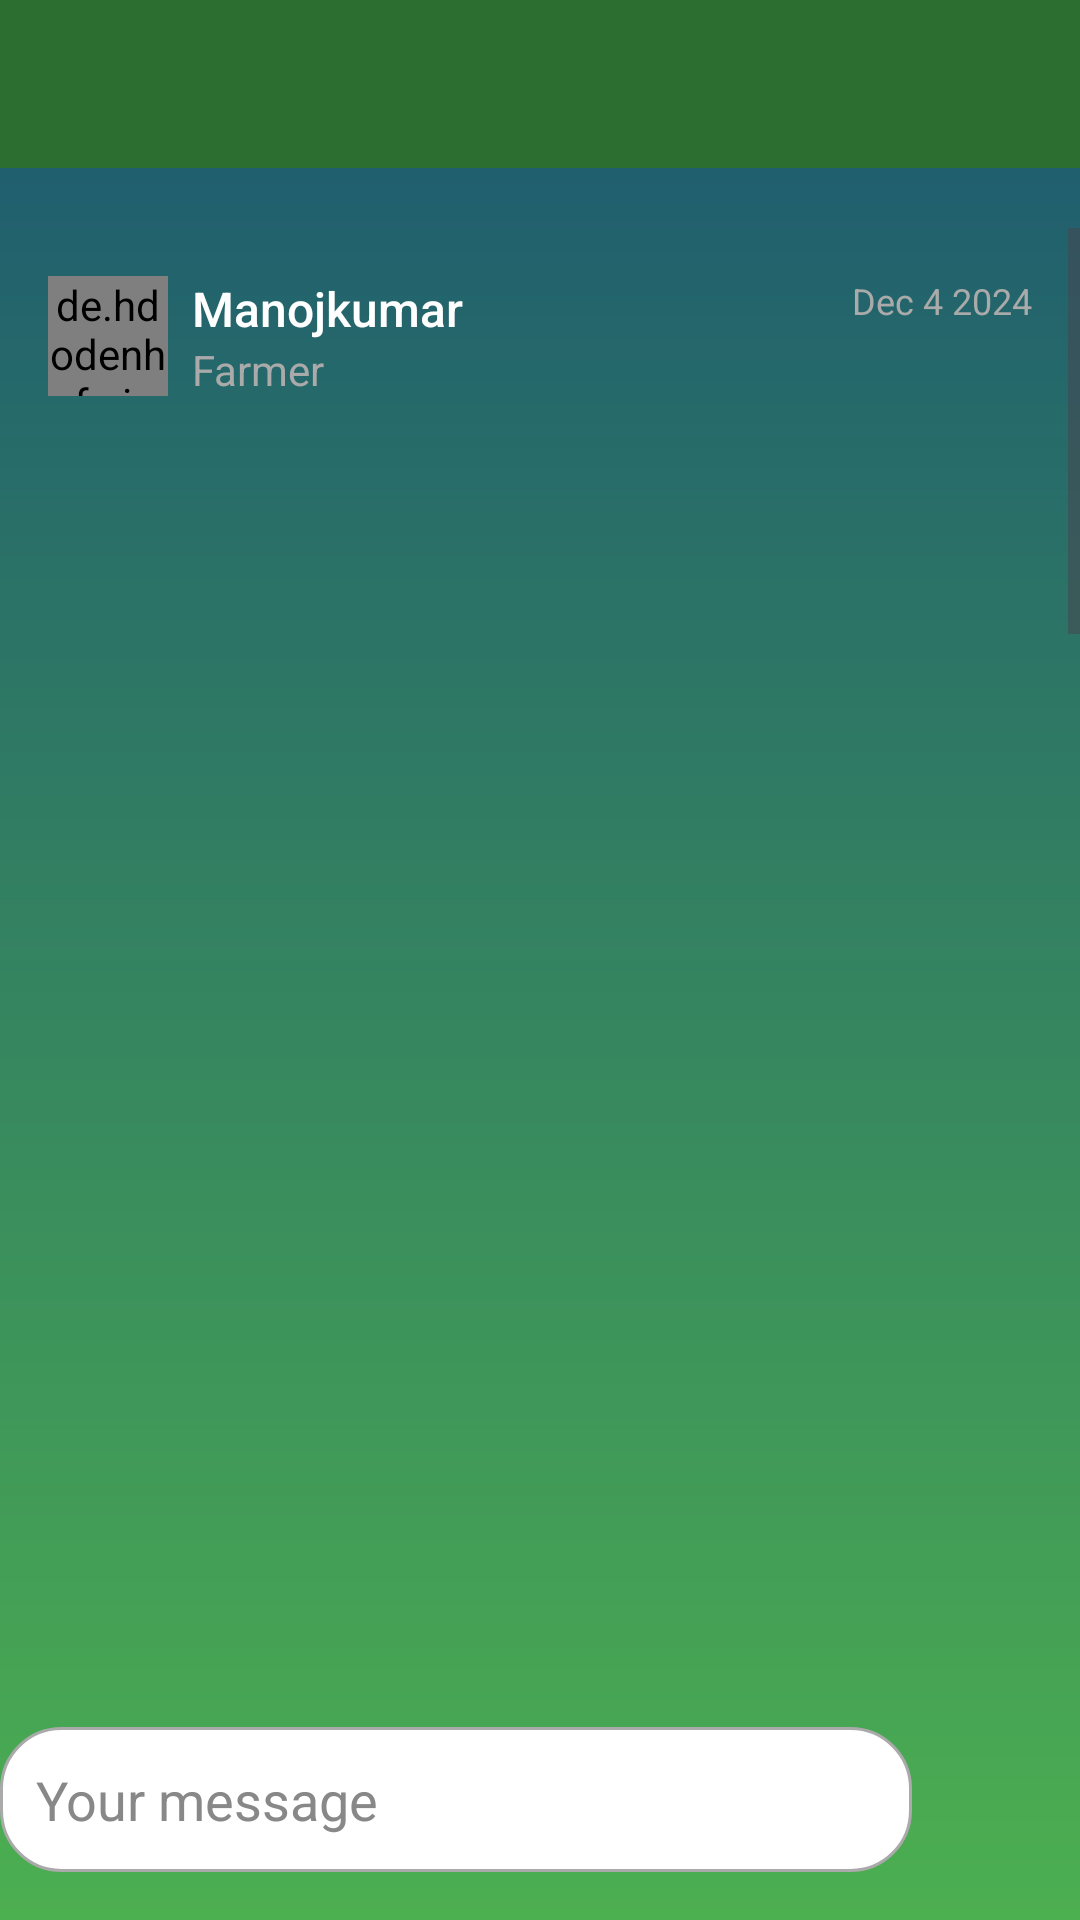

Write the Android layout XML for this screen, with the resource values it uses.
<!-- AndroidManifest.xml: application theme AppTheme -->
<!-- res/layout/activity_post.xml -->
<?xml version="1.0" encoding="utf-8"?>
<LinearLayout
    xmlns:android="http://schemas.android.com/apk/res/android"
    android:layout_width="match_parent"
    android:layout_height="match_parent"
    android:orientation="vertical"
    android:background="@drawable/grad_3">

    
    <androidx.appcompat.widget.Toolbar
        android:layout_width="match_parent"
        android:layout_height="56dp"
        android:background="@color/colorPrimaryVariant"
        android:id="@+id/toolbar_post"
        android:layout_marginBottom="20dp" />

    
    <ScrollView
        android:layout_width="match_parent"
        android:layout_height="0dp"
        android:layout_weight="1"
        android:fillViewport="true">

        <LinearLayout
            android:layout_width="match_parent"
            android:layout_height="wrap_content"
            android:orientation="vertical">

            
            <RelativeLayout
                android:layout_width="match_parent"
                android:layout_height="wrap_content"
                android:padding="16dp">

                
                <de.hdodenhof.circleimageview.CircleImageView
                    android:id="@+id/profileImage_PA"
                    android:layout_width="40dp"
                    android:layout_height="40dp"
                    android:src="@drawable/user"
                    android:scaleType="centerCrop" />

                
                <TextView
                    android:id="@+id/username_PA"
                    android:layout_width="wrap_content"
                    android:layout_height="wrap_content"
                    android:text="Manojkumar"
                    android:textColor="#FFFFFF"
                    android:textSize="16sp"
                    android:fontFamily="sans-serif-medium"
                    android:layout_toEndOf="@id/profileImage_PA"
                    android:layout_marginStart="8dp"
                    android:layout_alignTop="@id/profileImage_PA" />

                
                <TextView
                    android:id="@+id/role_PA"
                    android:layout_width="wrap_content"
                    android:layout_height="wrap_content"
                    android:text="Farmer"
                    android:textColor="#AAAAAA"
                    android:textSize="14sp"
                    android:layout_toEndOf="@id/profileImage_PA"
                    android:layout_marginStart="8dp"
                    android:layout_below="@id/username_PA" />

                
                <TextView
                    android:id="@+id/postDate_PA"
                    android:layout_width="wrap_content"
                    android:layout_height="wrap_content"
                    android:text="Dec 4 2024"
                    android:textColor="#AAAAAA"
                    android:textSize="12sp"
                    android:layout_alignParentEnd="true"
                    android:layout_alignTop="@id/profileImage_PA" />
            </RelativeLayout>

            
            <ImageView
                android:id="@+id/postImage_PA"
                android:layout_width="match_parent"
                android:layout_height="400dp"
                android:src="@drawable/farming"
                android:layout_marginTop="16dp" />

            
            <TextView
                android:id="@+id/caption_PA"
                android:layout_width="match_parent"
                android:layout_height="wrap_content"
                android:text="Tomato"
                android:textColor="#FFFFFF"
                android:textSize="16sp"
                android:fontFamily="sans-serif-medium"
                android:layout_marginTop="8dp" />

            
            <TextView
                android:id="@+id/description_PA"
                android:layout_width="match_parent"
                android:layout_height="wrap_content"
                android:text="India | Insecticides • Fungicides • Herbicides | Many plants | Shows on Leaf • Stem • Fruit"
                android:textColor="#AAAAAA"
                android:textSize="14sp"
                android:lineSpacingExtra="4dp"
                android:layout_marginTop="4dp" />

        </LinearLayout>
    </ScrollView>

    
    <androidx.recyclerview.widget.RecyclerView
        android:id="@+id/comment_recycler"
        android:layout_width="match_parent"
        android:layout_height="200dp"
        android:layout_marginTop="8dp" />

    
    <LinearLayout
        android:layout_width="match_parent"
        android:layout_height="wrap_content"
        android:orientation="horizontal"
        android:layout_marginTop="16dp"
        android:layout_marginBottom="16dp">

        
        <EditText
            android:id="@+id/messageInput_PA"
            android:layout_width="0dp"
            android:layout_height="wrap_content"
            android:layout_weight="1"
            android:hint="Your message"
            android:textColor="@color/black"
            android:textColorHint="#888888"
            android:background="@drawable/search_view_bg"
            android:padding="12dp"
            android:inputType="text" />

        
        <ImageView
            android:id="@+id/sendButton_PA"
            android:layout_width="48dp"
            android:layout_height="48dp"
            android:src="@drawable/send"
            android:background="?attr/selectableItemBackground"
            android:layout_marginStart="8dp" />
    </LinearLayout>
</LinearLayout>
<!-- resources referenced by this layout -->
<resources>
  <color name="black">#FF000000</color>
  <color name="colorPrimaryVariant">#2C6E2F</color>
  <!-- drawable grad_3 (drawable) -->
  <?xml version="1.0" encoding="utf-8"?>
  <shape xmlns:android="http://schemas.android.com/apk/res/android">
      <gradient xmlns:android="http://schemas.android.com/apk/res/android"
          android:angle="90"
          android:startColor="#4CAF50"
          android:endColor="#1C5771"
          android:type="linear" />
  
  </shape>
  <!-- drawable search_view_bg (drawable) -->
  <?xml version="1.0" encoding="utf-8"?>
  <shape xmlns:android="http://schemas.android.com/apk/res/android">
      
      <solid android:color="@android:color/white" />
  
      
      <corners android:radius="20dp" />
  
      
      <stroke
          android:color="@android:color/darker_gray"
          android:width="1dp" />
  
      
      <padding
          android:left="10dp"
          android:right="10dp"
          android:top="5dp"
          android:bottom="5dp" />
  </shape>
  <style name="AppTheme" parent="Theme.Material3.DayNight.NoActionBar">
          
          <item name="colorPrimary">@color/colorPrimary</item>
          <item name="colorPrimaryVariant">@color/colorPrimaryVariant</item>
          <item name="colorOnPrimary">@color/white</item>
  
          
          <item name="colorSecondary">@color/white</item>
          <item name="colorSecondaryVariant">@color/white</item>
          <item name="colorOnSecondary">@color/colorPrimaryVariant</item>
  
          
          <item name="android:colorBackground">@color/colorBackground</item>
          <item name="colorOnBackground">@color/colorPrimaryVariant</item>
  
          
          <item name="colorSurface">#FF5722</item>
          <item name="colorOnSurface">@color/colorPrimaryVariant</item>
  
          
          <item name="android:textColor">@color/white</item>
  
          
          <item name="android:windowLightStatusBar">true</item>
  
          
          <item name="android:statusBarColor">@color/colorPrimaryVariant</item>
          <item name="android:enforceStatusBarContrast" tools:targetApi="q">true</item>
  
          <item name="android:windowContentTransitions">true</item>
      </style>
  <color name="colorPrimary">#388E3C</color>
  <color name="white">#FFFFFFFF</color>
  <color name="colorBackground">#F5F5F5</color>
</resources>
